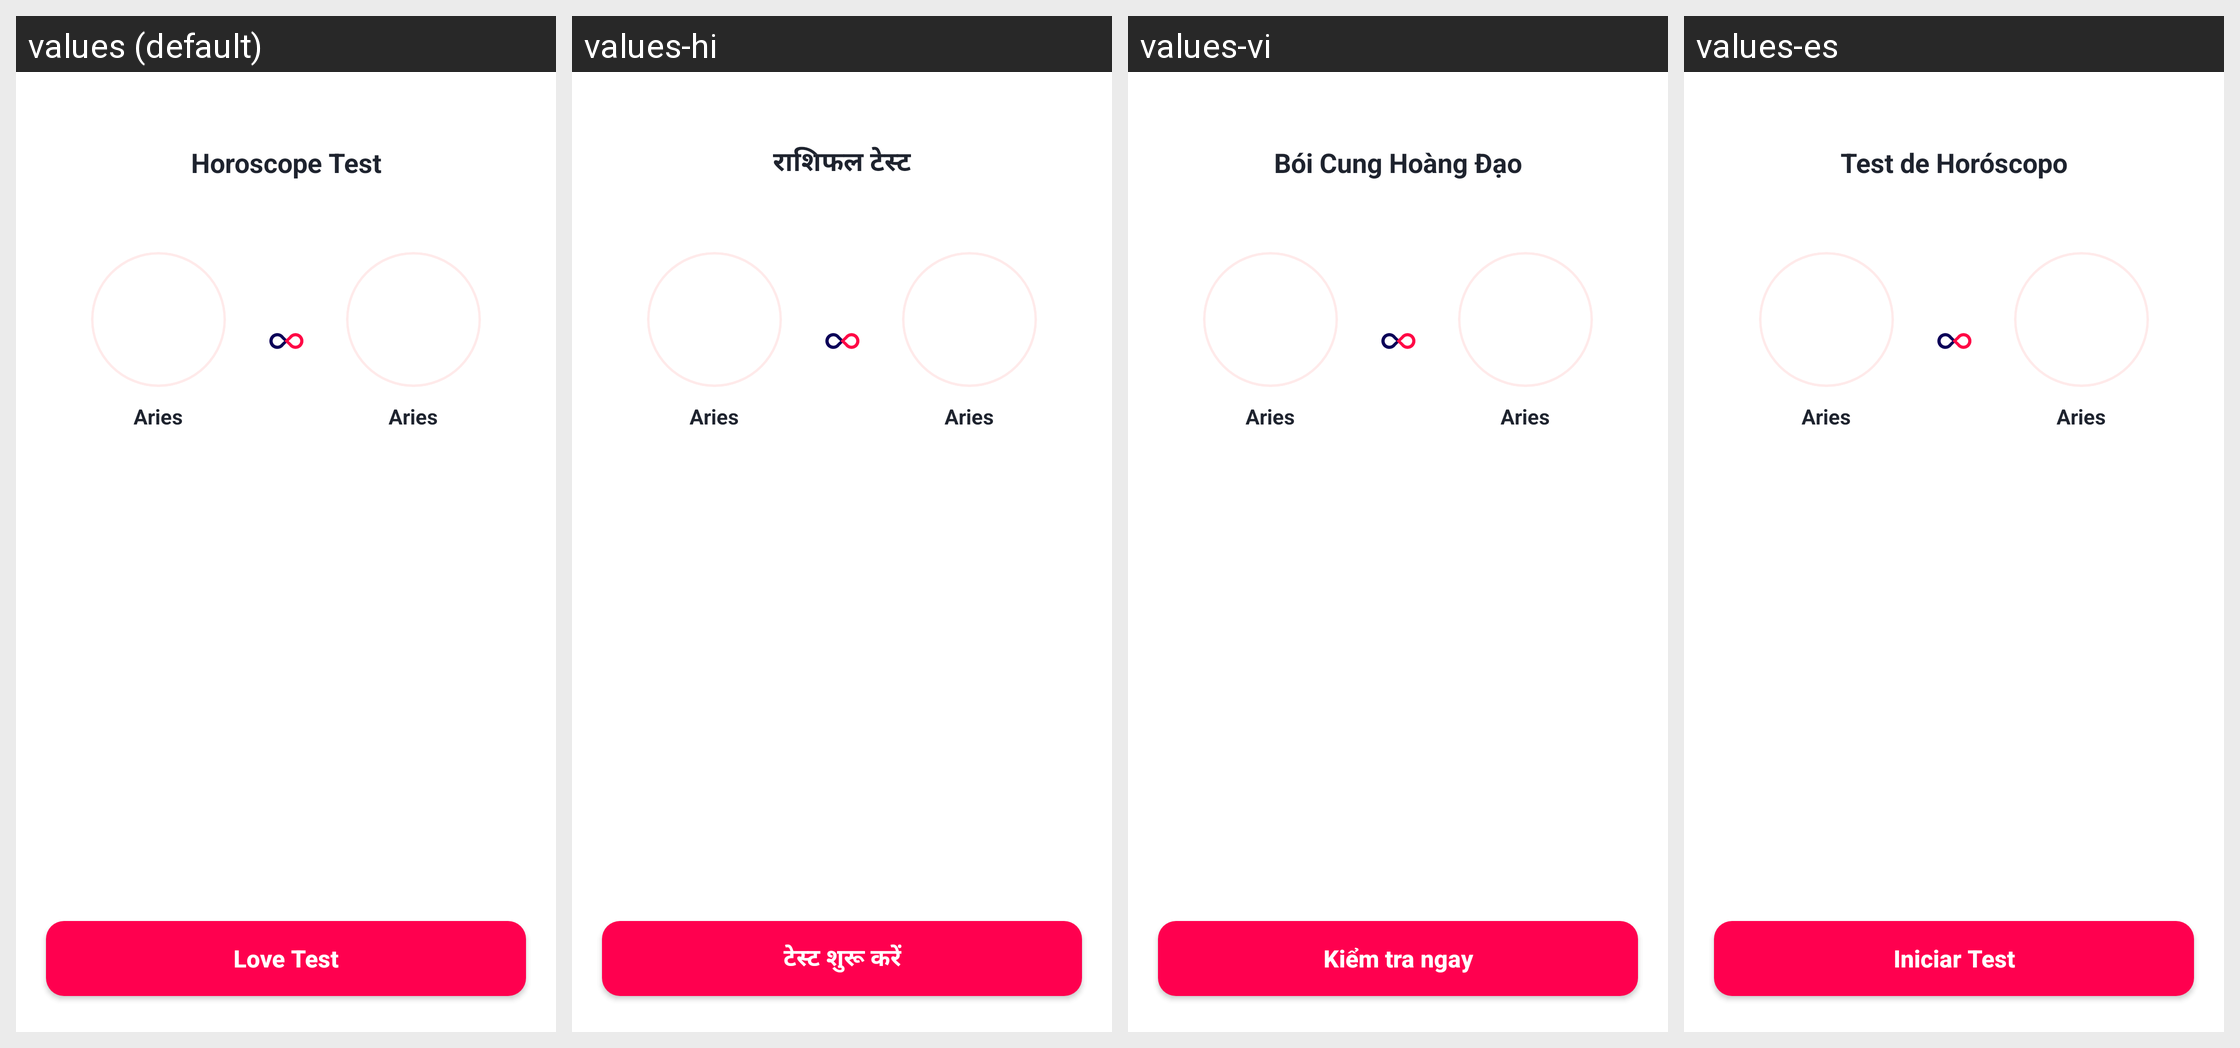

The same Android screen rendered under several of its app's locales, left to right. List the strings drawn on it with the default value and each locale's translation.
Android screen res/layout/activity_horoscope_test.xml rendered under 4 locales, left to right: values (default), values-hi, values-vi, values-es. Device: Nexus 5 (rendered at 1080×1920; each locale shown at half size, 540×960, under a caption strip naming it); theme Theme.Giao_dien.
Other locales in the repository, not shown: values-de, values-fr, values-id, values-pt.
Strings drawn on this screen, with the default value and each locale's value (text and hints the layout hard-codes, and strings that could not be matched under every locale, appear in the picture but are not listed):

horoscope_test_title
  values: Horoscope Test
  values-hi: राशिफल टेस्ट
  values-vi: Bói Cung Hoàng Đạo
  values-es: Test de Horóscopo

btn_love_test
  values: Love Test
  values-hi: टेस्ट शुरू करें
  values-vi: Kiểm tra ngay
  values-es: Iniciar Test
